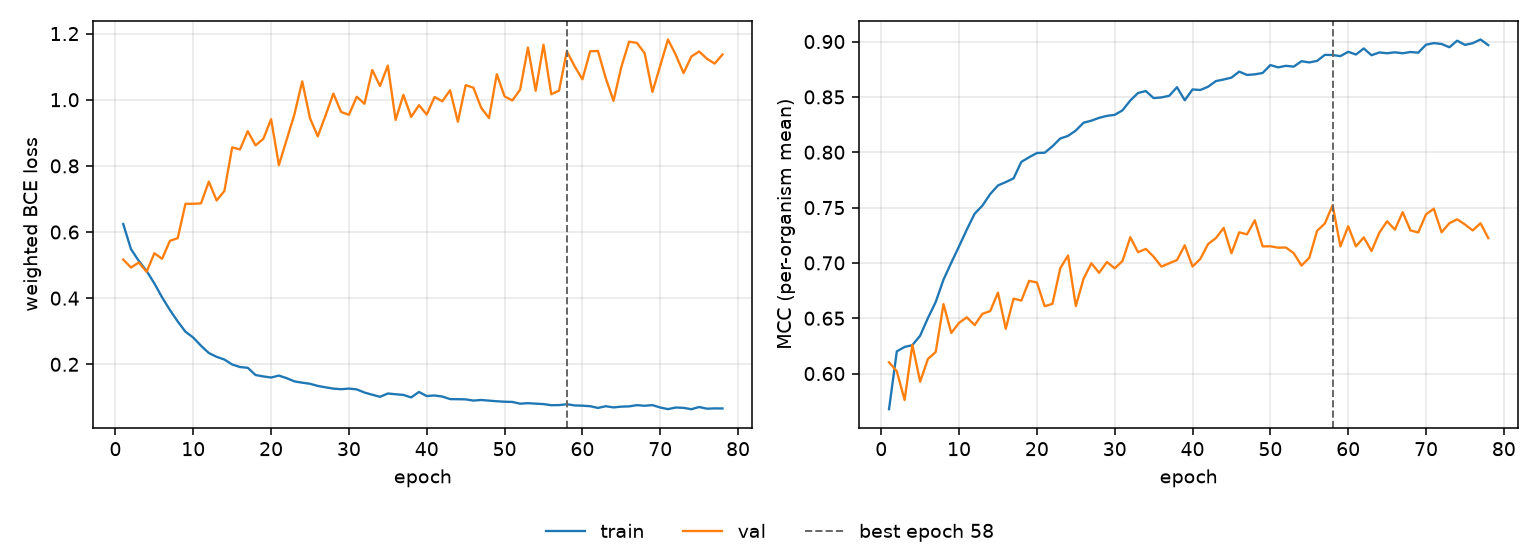

Source data for this figure (header and first rows):
epoch, tr_loss, vl_loss, tr_mcc, vl_mcc, is_best
1, 0.6241, 0.5168, 0.5678, 0.6102, False
2, 0.5482, 0.4927, 0.62, 0.6021, False
3, 0.5127, 0.5078, 0.6241, 0.5762, False
4, 0.4825, 0.4797, 0.6257, 0.626, False
5, 0.4446, 0.5358, 0.6342, 0.5926, False
6, 0.4023, 0.5192, 0.6502, 0.6132, False
7, 0.3643, 0.5734, 0.6647, 0.6195, False
8, 0.3297, 0.5814, 0.6849, 0.6627, False
9, 0.2985, 0.6854, 0.7002, 0.6367, False
10, 0.2809, 0.6854, 0.715, 0.6459, False
11, 0.256, 0.6867, 0.7302, 0.6508, False
12, 0.2342, 0.7526, 0.7444, 0.6437, False
13, 0.2227, 0.6953, 0.7518, 0.654, False
14, 0.2144, 0.7241, 0.7622, 0.6564, False
15, 0.1995, 0.856, 0.77, 0.6732, False
16, 0.1919, 0.8496, 0.773, 0.6405, False
17, 0.1895, 0.9049, 0.7764, 0.6677, False
18, 0.1677, 0.8619, 0.7913, 0.666, False
19, 0.1634, 0.8816, 0.7955, 0.6837, False
20, 0.1601, 0.941, 0.7993, 0.6823, False
21, 0.166, 0.8023, 0.7996, 0.6609, False
22, 0.1581, 0.8791, 0.8054, 0.663, False
23, 0.1484, 0.956, 0.8124, 0.6951, False
24, 0.1445, 1.055, 0.8148, 0.7067, False
25, 0.1412, 0.944, 0.8196, 0.661, False
26, 0.1347, 0.8893, 0.8267, 0.6858, False
27, 0.1304, 0.9525, 0.8285, 0.6997, False
28, 0.1266, 1.019, 0.8311, 0.6911, False
29, 0.1248, 0.9629, 0.8329, 0.7008, False
30, 0.1266, 0.9544, 0.8338, 0.6951, False
31, 0.1243, 1.009, 0.8379, 0.7017, False
32, 0.1148, 0.9878, 0.8468, 0.7232, False
33, 0.108, 1.09, 0.8536, 0.7097, False
34, 0.1018, 1.041, 0.8553, 0.7127, False
35, 0.1118, 1.103, 0.8489, 0.7056, False
36, 0.1095, 0.9389, 0.8495, 0.6967, False
37, 0.1075, 1.015, 0.851, 0.6997, False
38, 0.09995, 0.948, 0.8587, 0.7026, False
39, 0.1164, 0.9835, 0.847, 0.7159, False
40, 0.1041, 0.9551, 0.8567, 0.6967, False
41, 0.1058, 1.008, 0.8562, 0.7037, False
42, 0.1026, 0.9953, 0.8592, 0.717, False
43, 0.09483, 1.029, 0.8643, 0.7224, False
44, 0.09451, 0.9335, 0.8657, 0.7317, False
45, 0.09404, 1.044, 0.8674, 0.7087, False
46, 0.09036, 1.036, 0.8728, 0.7276, False
47, 0.09214, 0.9753, 0.8698, 0.7258, False
48, 0.09019, 0.9446, 0.8704, 0.7385, False
49, 0.08833, 1.077, 0.8716, 0.7149, False
50, 0.08696, 1.01, 0.8788, 0.715, False
51, 0.08623, 0.9977, 0.8767, 0.7138, False
52, 0.081, 1.03, 0.8781, 0.7139, False
53, 0.08253, 1.158, 0.8774, 0.7088, False
54, 0.0811, 1.027, 0.8822, 0.6976, False
55, 0.0798, 1.166, 0.8811, 0.7046, False
56, 0.07636, 1.017, 0.8826, 0.7289, False
57, 0.0767, 1.027, 0.888, 0.7356, False
58, 0.07931, 1.147, 0.8879, 0.7522, True
59, 0.07572, 1.101, 0.8868, 0.7149, False
60, 0.07499, 1.062, 0.8908, 0.7331, False
... 18 more rows
